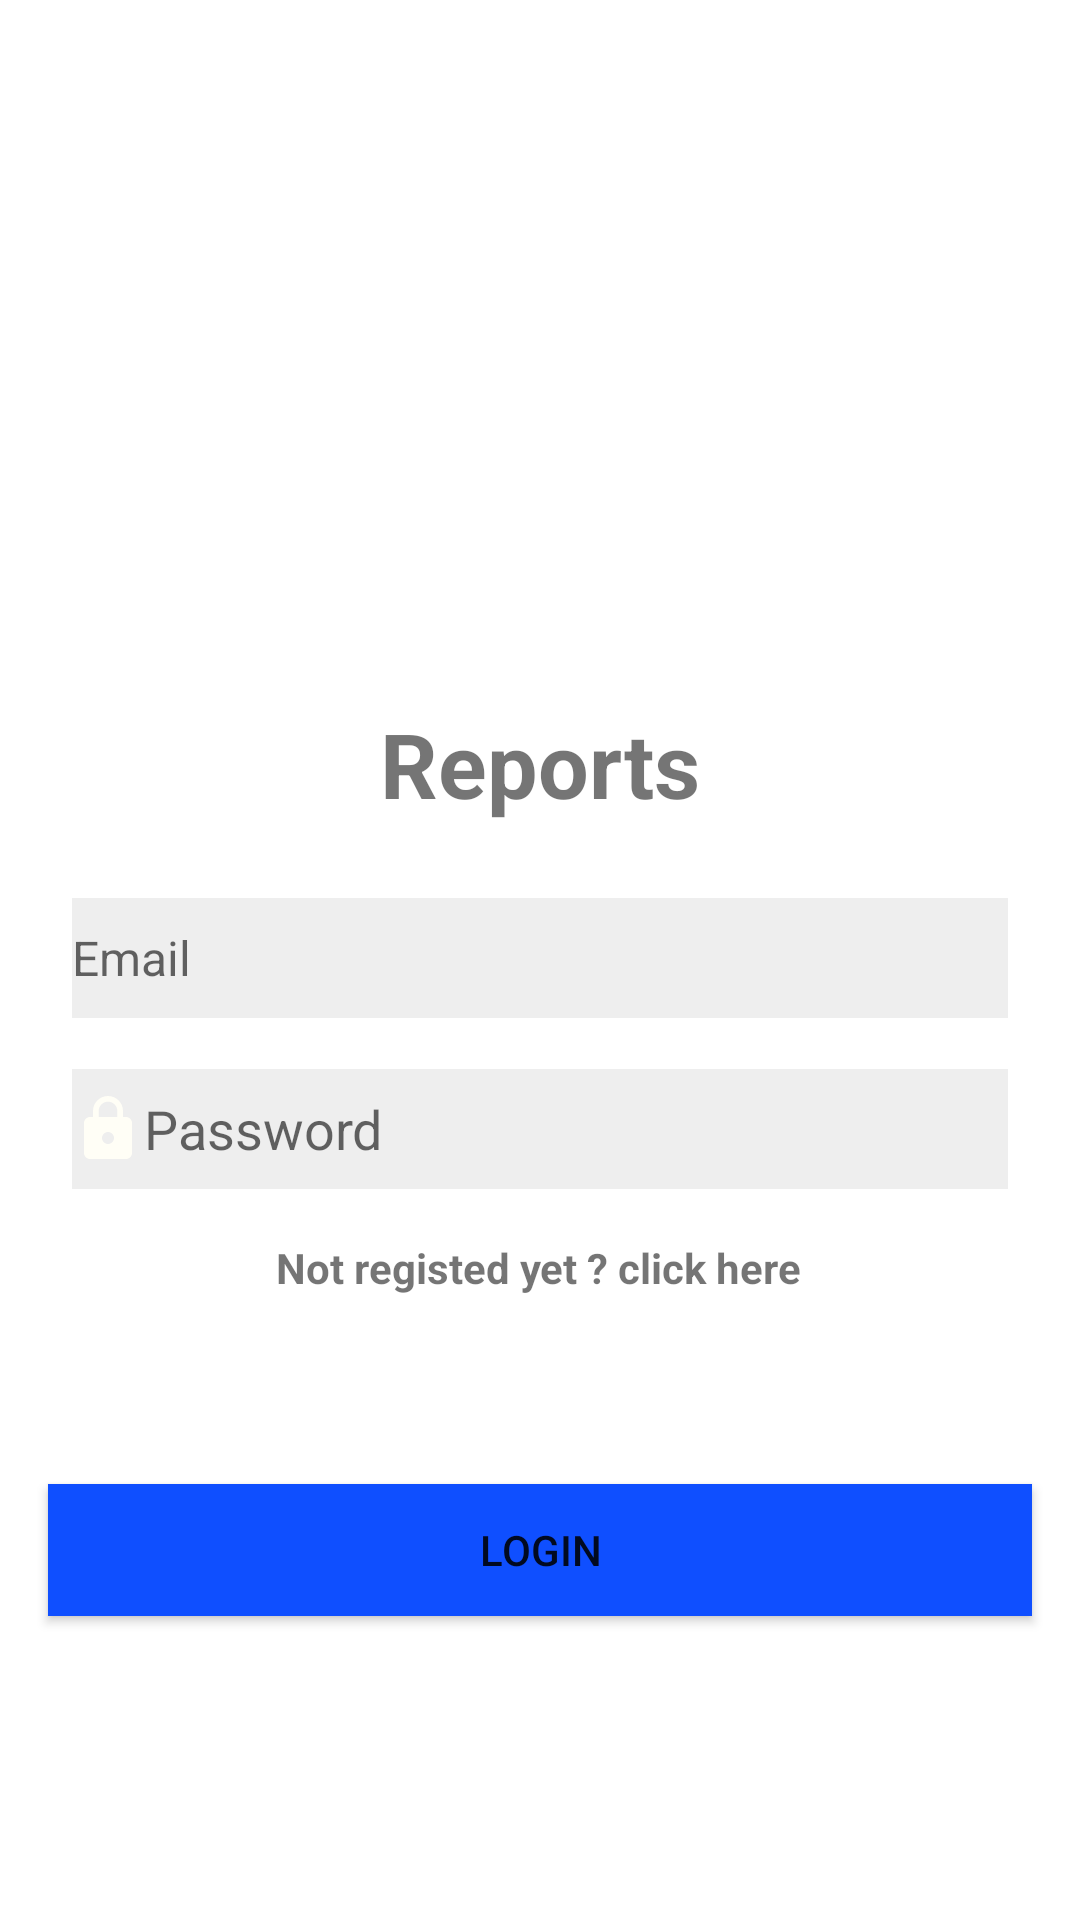

Write the Android layout XML for this screen, with the resource values it uses.
<!-- AndroidManifest.xml: application theme AppTheme -->
<!-- res/layout/activity_login.xml -->
<?xml version="1.0" encoding="utf-8"?>
<androidx.constraintlayout.widget.ConstraintLayout
    xmlns:android="http://schemas.android.com/apk/res/android"
    xmlns:app="http://schemas.android.com/apk/res-auto"
    xmlns:tools="http://schemas.android.com/tools"
    android:layout_width="match_parent"
    android:background="@color/colorLogin"
    android:layout_height="match_parent">


    <TextView
        android:id="@+id/textView2"
        android:layout_width="wrap_content"
        android:layout_height="wrap_content"
        android:text="@string/reports"
        android:textSize="30sp"
        android:textStyle="bold"
        app:layout_constraintBottom_toBottomOf="parent"
        app:layout_constraintEnd_toEndOf="parent"
        app:layout_constraintStart_toStartOf="parent"
        app:layout_constraintTop_toTopOf="parent"
        app:layout_constraintVertical_bias="0.391" />

    <ImageView
        android:id="@+id/logo"
        android:layout_width="120dp"
        android:layout_height="150dp"
        android:layout_alignParentTop="true"
        android:layout_centerHorizontal="true"
        android:src="@drawable/point"
        app:layout_constraintBottom_toBottomOf="parent"
        app:layout_constraintEnd_toEndOf="parent"
        app:layout_constraintHorizontal_bias="0.498"
        app:layout_constraintStart_toStartOf="parent"
        app:layout_constraintTop_toTopOf="parent"
        app:layout_constraintVertical_bias="0.194"
         />

    <EditText
        android:id="@+id/loginemail"
        android:layout_width="match_parent"
        android:layout_height="40dp"
        android:layout_centerHorizontal="true"
        android:layout_marginStart="24dp"
        android:layout_marginEnd="24dp"
        android:background="#11000000"
        android:drawableLeft="@drawable/ic_person_black_24dp"
        android:ems="10"
        android:hint="@string/email"
        android:inputType="textEmailAddress"
        android:textSize="16dp"
        app:layout_constraintBottom_toBottomOf="parent"
        app:layout_constraintEnd_toEndOf="parent"
        app:layout_constraintStart_toStartOf="parent"
        app:layout_constraintTop_toTopOf="parent"
        app:layout_constraintVertical_bias="0.499" />

    <EditText
        android:id="@+id/loginpassword"
        android:layout_width="match_parent"
        android:layout_height="40dp"
        android:layout_alignStart="@+id/email"
        android:layout_marginStart="24dp"
        android:layout_marginEnd="24dp"
        android:background="#11000000"
        android:drawableStart="@drawable/ic_lock_black_24dp"
        android:ems="10"
        android:hint="@string/password"
        android:inputType="textPassword"
        app:layout_constraintBottom_toBottomOf="parent"
        app:layout_constraintEnd_toEndOf="parent"
        app:layout_constraintHorizontal_bias="0.496"
        app:layout_constraintStart_toStartOf="parent"
        app:layout_constraintTop_toTopOf="parent"
        app:layout_constraintVertical_bias="0.594"
        android:autofillHints="" />

    <TextView
        android:id="@+id/registerText"
        android:layout_width="wrap_content"
        android:layout_height="wrap_content"
        android:layout_centerHorizontal="true"
        android:text="@string/register_text"
        android:textStyle="bold"
        app:layout_constraintBottom_toBottomOf="parent"
        app:layout_constraintEnd_toEndOf="parent"
        app:layout_constraintHorizontal_bias="0.497"
        app:layout_constraintStart_toStartOf="parent"
        app:layout_constraintTop_toTopOf="parent"
        app:layout_constraintVertical_bias="0.665" />

    <Button
        android:id="@+id/loginBtn"
        android:layout_width="match_parent"
        android:layout_height="44dp"
        android:layout_marginStart="16dp"
        android:layout_marginEnd="16dp"
        android:text="@string/login"
        android:background="@color/colorBtn"
        app:layout_constraintBottom_toBottomOf="parent"
        app:layout_constraintEnd_toEndOf="parent"
        app:layout_constraintHorizontal_bias="0.498"
        app:layout_constraintStart_toStartOf="parent"
        app:layout_constraintTop_toTopOf="parent"
        app:layout_constraintVertical_bias="0.83" />



</androidx.constraintlayout.widget.ConstraintLayout>
<!-- resources referenced by this layout -->
<resources>
  <color name="colorBtn">#0f4fff</color>
  <color name="colorLogin">#ffffff</color>
  <!-- drawable ic_lock_black_24dp (drawable) -->
  <vector android:height="24dp" android:tint="#FFFEF6"
      android:viewportHeight="24.0" android:viewportWidth="24.0"
      android:width="24dp" xmlns:android="http://schemas.android.com/apk/res/android">
      <path android:fillColor="#FF000000" android:pathData="M18,8h-1L17,6c0,-2.76 -2.24,-5 -5,-5S7,3.24 7,6v2L6,8c-1.1,0 -2,0.9 -2,2v10c0,1.1 0.9,2 2,2h12c1.1,0 2,-0.9 2,-2L20,10c0,-1.1 -0.9,-2 -2,-2zM12,17c-1.1,0 -2,-0.9 -2,-2s0.9,-2 2,-2 2,0.9 2,2 -0.9,2 -2,2zM15.1,8L8.9,8L8.9,6c0,-1.71 1.39,-3.1 3.1,-3.1 1.71,0 3.1,1.39 3.1,3.1v2z"/>
  </vector>
  <string name="email">Email</string>
  <string name="login">Login</string>
  <string name="password">Password</string>
  <string name="register_text">Not registed yet ? click here</string>
  <string name="reports">Reports</string>
  <style name="AppTheme" parent="Theme.AppCompat.DayNight.NoActionBar">
          
          <item name="colorPrimary">@color/colorPrimary</item>
          <item name="colorPrimaryDark">@color/colorPrimaryDark</item>
          <item name="colorAccent">@color/colorAccent</item>
          <item name="titleTextColor">@android:color/white</item> 
  
          
          <item name="android:colorControlNormal">@color/colorBackground</item>
      </style>
  <color name="colorPrimary">#0336FF</color>
  <color name="colorPrimaryDark">#001c8a</color>
  <color name="colorAccent">#1f4cff</color>
  <color name="colorBackground">#ffffff</color>
</resources>
